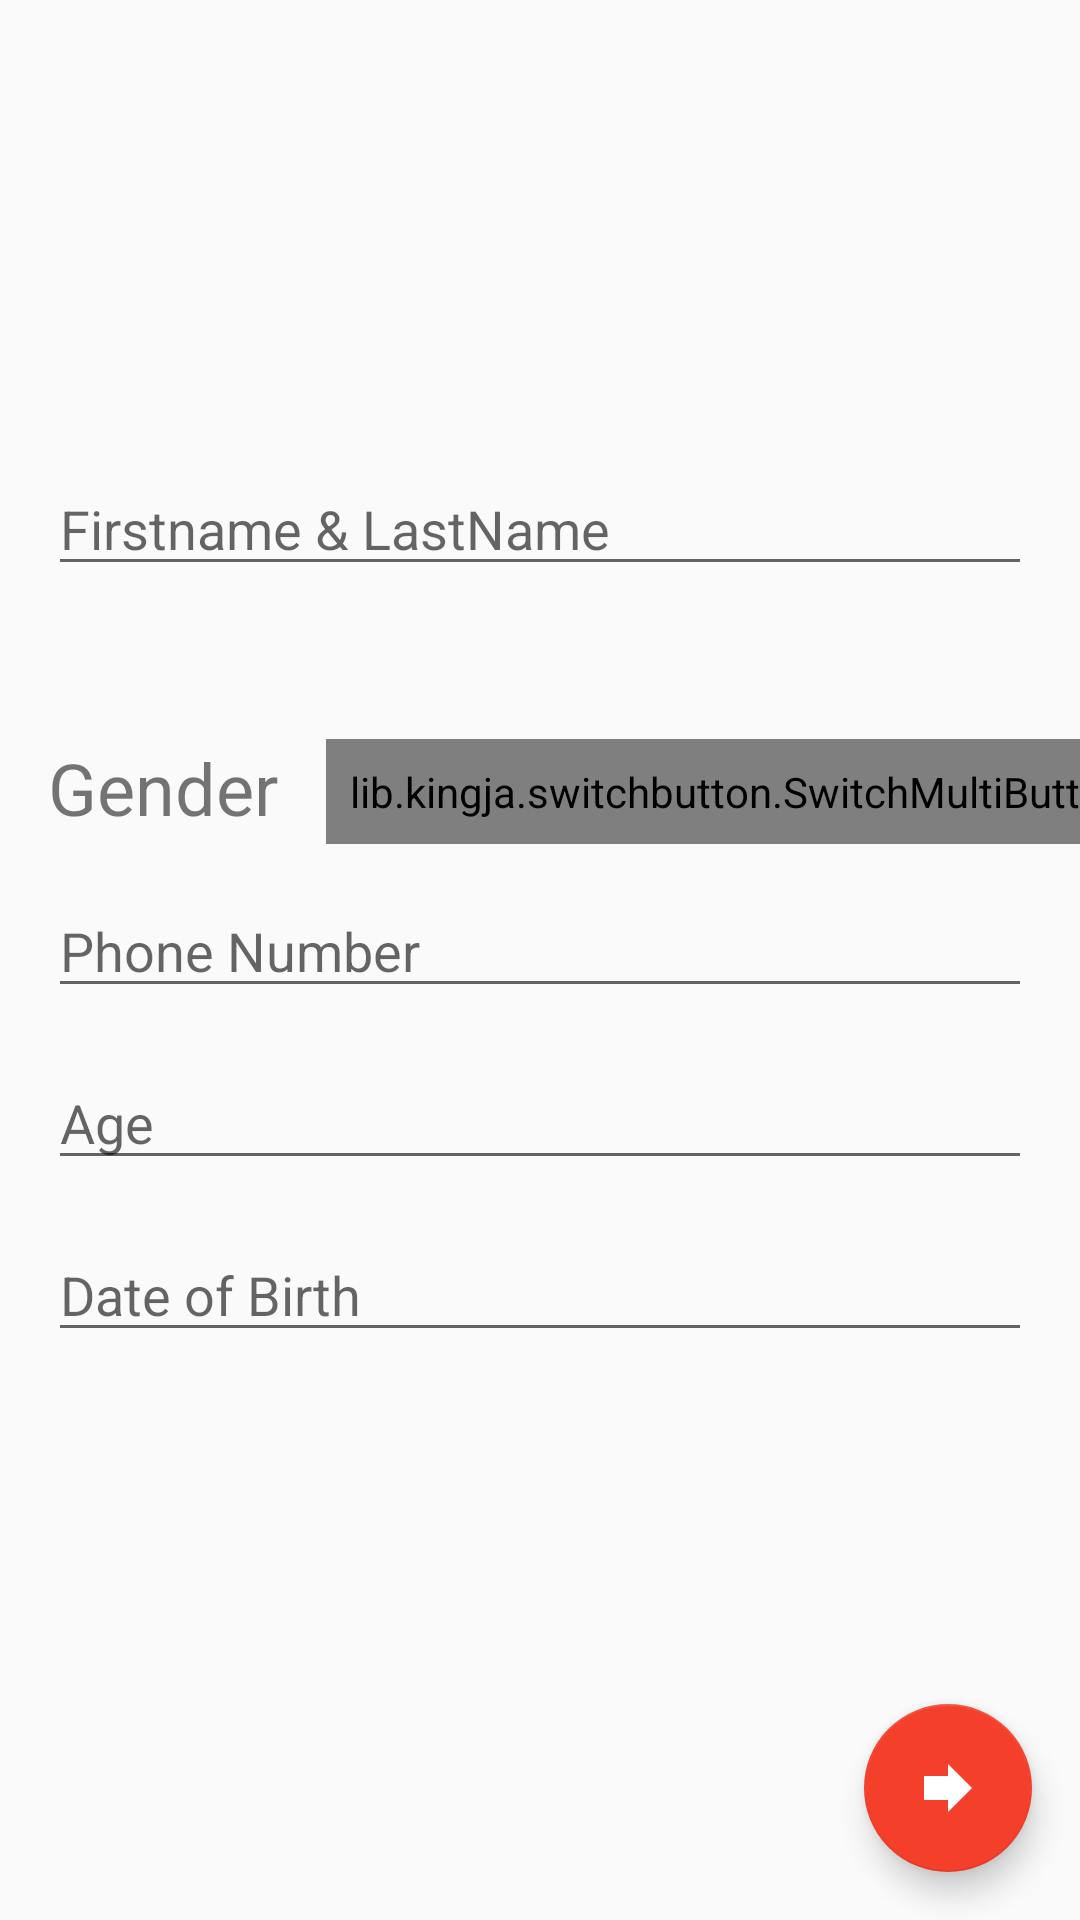

The Android layout XML behind this screen, and the referenced resources:
<!-- AndroidManifest.xml: application theme AppTheme -->
<!-- res/layout/activity_edit_profile.xml -->
<?xml version="1.0" encoding="utf-8"?>
<android.support.constraint.ConstraintLayout xmlns:android="http://schemas.android.com/apk/res/android"
    xmlns:app="http://schemas.android.com/apk/res-auto"
    xmlns:tools="http://schemas.android.com/tools"
    android:layout_width="match_parent"
    android:layout_height="match_parent"
    tools:context=".activities.EditProfile">


    <ImageView
        android:id="@+id/edit_profile_image"
        android:layout_width="120dp"
        android:layout_height="120dp"
        android:layout_marginBottom="8dp"
        android:layout_marginEnd="16dp"
        android:layout_marginStart="16dp"
        android:layout_marginTop="8dp"
        android:src="@drawable/default_profile"
        app:layout_constraintBottom_toBottomOf="parent"
        app:layout_constraintEnd_toEndOf="parent"
        app:layout_constraintStart_toStartOf="parent"
        app:layout_constraintTop_toTopOf="parent"
        app:layout_constraintVertical_bias="0.02" />

    <EditText
        android:id="@+id/edit_name"
        android:layout_width="0dp"
        android:layout_height="wrap_content"
        android:layout_marginEnd="16dp"
        android:layout_marginStart="16dp"
        android:layout_marginTop="16dp"
        android:hint="Firstname &amp; LastName"
        android:inputType="text"
        android:maxLines="1"
        android:textColor="@color/colorPrimary"
        app:layout_constraintEnd_toEndOf="parent"
        app:layout_constraintStart_toStartOf="parent"
        app:layout_constraintTop_toBottomOf="@+id/edit_profile_image" />

    <TextView
        android:id="@+id/edit_email"
        android:layout_width="wrap_content"
        android:layout_height="wrap_content"
        android:layout_marginEnd="8dp"
        android:layout_marginStart="8dp"
        android:layout_marginTop="8dp"
        app:layout_constraintEnd_toEndOf="parent"
        app:layout_constraintStart_toStartOf="parent"
        app:layout_constraintTop_toBottomOf="@+id/edit_name"
        tools:text="test@test.com" />

    <TextView
        android:id="@+id/edit_gender_label"
        android:layout_width="wrap_content"
        android:layout_height="wrap_content"
        android:layout_marginStart="16dp"
        android:layout_marginTop="24dp"
        android:text="Gender"
        android:textSize="24sp"
        app:layout_constraintStart_toStartOf="parent"
        app:layout_constraintTop_toBottomOf="@+id/edit_email" />


    <lib.kingja.switchbutton.SwitchMultiButton
        android:id="@+id/gender_multiswitch_button"
        android:layout_width="0dp"
        android:layout_height="wrap_content"
        android:layout_marginStart="16dp"
        android:padding="8dp"
        app:layout_constraintStart_toEndOf="@+id/edit_gender_label"
        app:layout_constraintTop_toTopOf="@+id/edit_gender_label"
        app:selectedColor="@color/colorPrimary"
        app:selectedTab="0"
        app:strokeRadius="5dp"
        app:strokeWidth="1dp"
        app:switchTabs="@array/switch_tabs"
        app:textSize="14sp" />

    <EditText
        android:id="@+id/edit_phone"
        android:layout_width="0dp"
        android:layout_height="wrap_content"
        android:layout_marginEnd="16dp"
        android:layout_marginStart="16dp"
        android:layout_marginTop="16dp"
        android:hint="Phone Number"
        android:inputType="phone"
        android:maxLength="14"
        android:maxLines="1"
        android:textColor="@color/colorPrimary"
        app:layout_constraintEnd_toEndOf="parent"
        app:layout_constraintStart_toStartOf="parent"
        app:layout_constraintTop_toBottomOf="@+id/edit_gender_label" />
    <EditText
        android:id="@+id/edit_age"
        android:layout_width="0dp"
        android:layout_height="wrap_content"
        android:layout_marginEnd="16dp"
        android:layout_marginStart="16dp"
        android:layout_marginTop="16dp"
        android:hint="Age"
        android:inputType="number"
        android:maxLength="14"
        android:maxLines="1"
        android:textColor="@color/colorPrimary"
        app:layout_constraintEnd_toEndOf="parent"
        app:layout_constraintStart_toStartOf="parent"
        app:layout_constraintTop_toBottomOf="@+id/edit_phone" />
    <EditText
        android:id="@+id/edit_dob"
        android:layout_width="0dp"
        android:layout_height="wrap_content"
        android:layout_marginEnd="16dp"
        android:layout_marginStart="16dp"
        android:layout_marginTop="16dp"
        android:hint="Date of Birth"
        android:inputType="none"
        android:maxLength="14"
        android:maxLines="1"
        android:textColor="@color/colorPrimary"
        app:layout_constraintEnd_toEndOf="parent"
        app:layout_constraintStart_toStartOf="parent"
        app:layout_constraintTop_toBottomOf="@+id/edit_age" />

    <android.support.design.widget.FloatingActionButton
        android:id="@+id/continue_fab"
        android:layout_width="wrap_content"
        android:layout_height="wrap_content"
        android:layout_margin="16dp"
        android:clickable="true"
        app:layout_constraintBottom_toBottomOf="parent"
        app:layout_constraintEnd_toEndOf="parent"
        app:srcCompat="@drawable/ic_forward" />

</android.support.constraint.ConstraintLayout>
<!-- resources referenced by this layout -->
<resources>
  <string-array name="switch_tabs">
          <item>Male</item>
          <item>Female</item>
      </string-array>
  <!-- drawable ic_forward (drawable-v24) -->
  <vector xmlns:android="http://schemas.android.com/apk/res/android"
      android:width="24dp"
      android:height="24dp"
      android:viewportHeight="24.0"
      android:viewportWidth="24.0">
      <path
          android:fillColor="#FFFFFFFF"
          android:pathData="M12,8V4l8,8 -8,8v-4H4V8z" />
  </vector>
  <style name="AppTheme" parent="Theme.AppCompat.Light.DarkActionBar">
          
          <item name="colorPrimary">@color/primaryColor</item>
          <item name="colorPrimaryDark">@color/primaryDarkColor</item>
          <item name="colorAccent">@color/secondaryColor</item>
      </style>
  <color name="primaryColor">#512da8</color>
  <color name="primaryDarkColor">#140078</color>
  <color name="secondaryColor">#f43f2b</color>
  <!-- not gathered from this repository: default colours our renderer supplied (Android Studio template values) -->
  <color name="colorPrimary">#FF6200EE</color>
</resources>
